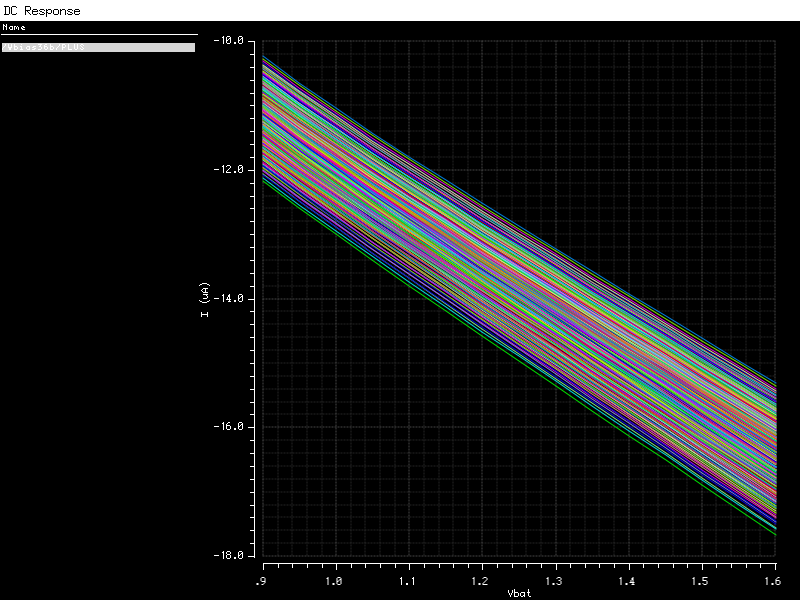

The file beside this chart, header and first rows:
/Vbias36b/PLUS (Vbias=0.9, temp=-40) X, /Vbias36b/PLUS (Vbias=0.9, temp=-40) Y, /Vbias36b/PLUS (Vbias=0.9, temp=-35) X, /Vbias36b/PLUS (Vbias=0.9, temp=-35) Y, /Vbias36b/PLUS (Vbias=0.9, temp=-30) X, /Vbias36b/PLUS (Vbias=0.9, temp=-30) Y, /Vbias36b/PLUS (Vbias=0.9, temp=-25) X, /Vbias36b/PLUS (Vbias=0.9, temp=-25) Y, /Vbias36b/PLUS (Vbias=0.9, temp=-20) X, /Vbias36b/PLUS (Vbias=0.9, temp=-20) Y, /Vbias36b/PLUS (Vbias=0.9, temp=-15) X, /Vbias36b/PLUS (Vbias=0.9, temp=-15) Y
0.9, -1.134620704280625e-05, 0.9, -1.129088788331681e-05, 0.9, -1.123695769865888e-05, 0.9, -1.118431898781709e-05, 0.9, -1.113288846891226e-05, 0.9, -1.108259371042666e-05, 0.9, -1.103337114209773e-05, 0.9, -1.098516373720517e-05, 0.9, -1.093792009806546e-05, 0.9, -1.089159338830961e-05, 0.9, -1.084614059389914e-05, 0.9, -1.080152195629923e-05
0.95, -1.17822406060532e-05, 0.95, -1.172479993196218e-05, 0.95, -1.166889850000715e-05, 0.95, -1.161442427374368e-05, 0.95, -1.156128137821085e-05, 0.95, -1.150938649510608e-05, 0.95, -1.145866621895601e-05, 0.95, -1.140905509388386e-05, 0.95, -1.136049413845968e-05, 0.95, -1.131292972546882e-05, 0.95, -1.126631272204993e-05, 0.95, -1.122059782342022e-05
1, -1.220214781794888e-05, 1, -1.214258409714326e-05, 1, -1.208470871172295e-05, 1, -1.202839618242724e-05, 1, -1.197353862335921e-05, 1, -1.192004214356121e-05, 1, -1.186782401005406e-05, 1, -1.181681054817736e-05, 1, -1.17669351567986e-05, 1, -1.171813744189774e-05, 1, -1.167036230252877e-05, 1, -1.162355890812754e-05
1.05, -1.261069659636838e-05, 1.05, -1.254895370462222e-05, 1.05, -1.248904879629141e-05, 1.05, -1.243084351441416e-05, 1.05, -1.237421872581322e-05, 1.05, -1.231907039092701e-05, 1.05, -1.226530662803643e-05, 1.05, -1.221284551178773e-05, 1.05, -1.2161613050586e-05, 1.05, -1.211154238260935e-05, 1.05, -1.206257219783872e-05, 1.05, -1.201464622573541e-05
1.1, -1.30112398029681e-05, 1.1, -1.294723234371014e-05, 1.1, -1.288521375530524e-05, 1.1, -1.282503392869735e-05, 1.1, -1.276656292410166e-05, 1.1, -1.270968698826972e-05, 1.1, -1.265430535845325e-05, 1.1, -1.260032796853986e-05, 1.1, -1.254767375303171e-05, 1.1, -1.249626882061221e-05, 1.1, -1.244604580810795e-05, 1.1, -1.239694269141109e-05
1.15, -1.340616725648687e-05, 1.15, -1.333979936179656e-05, 1.15, -1.3275572606047e-05, 1.15, -1.321332578476641e-05, 1.15, -1.315291878132224e-05, 1.15, -1.309422855501692e-05, 1.15, -1.303714572050372e-05, 1.15, -1.298157241100574e-05, 1.15, -1.292742014831366e-05, 1.15, -1.287460849542996e-05, 1.15, -1.282306382088229e-05, 1.15, -1.277271844547273e-05
1.2, -1.379719274622805e-05, 1.2, -1.372836838186709e-05, 1.2, -1.366183843421418e-05, 1.2, -1.359743134215451e-05, 1.2, -1.353499750444146e-05, 1.2, -1.347440492969459e-05, 1.2, -1.34155360109422e-05, 1.2, -1.335828512141658e-05, 1.2, -1.330255667356648e-05, 1.2, -1.324826358408868e-05, 1.2, -1.319532606165074e-05, 1.2, -1.314367067707058e-05
1.25, -1.418555010177867e-05, 1.25, -1.411417888054212e-05, 1.25, -1.404525595269489e-05, 1.25, -1.397860015806102e-05, 1.25, -1.391405293048777e-05, 1.25, -1.385147378586662e-05, 1.25, -1.37907372197705e-05, 1.25, -1.373173012514395e-05, 1.25, -1.367434993995165e-05, 1.25, -1.36185030374559e-05, 1.25, -1.35641034839188e-05, 1.25, -1.351107217635579e-05
1.3, -1.457212825357935e-05, 1.3, -1.449812856189656e-05, 1.3, -1.442673111682734e-05, 1.3, -1.435774594917743e-05, 1.3, -1.429100596040704e-05, 1.3, -1.422636272286805e-05, 1.3, -1.416368313550669e-05, 1.3, -1.410284692836762e-05, 1.3, -1.404374472149856e-05, 1.3, -1.398627649689874e-05, 1.3, -1.393035029995094e-05, 1.3, -1.387588126694514e-05
1.35, -1.495756581523873e-05, 1.35, -1.488086614621468e-05, 1.35, -1.480692234850283e-05, 1.35, -1.473553615949714e-05, 1.35, -1.466653263861646e-05, 1.35, -1.459975581326404e-05, 1.35, -1.453506538329521e-05, 1.35, -1.447233419574904e-05, 1.35, -1.44114462951346e-05, 1.35, -1.435229542512764e-05, 1.35, -1.429478371022209e-05, 1.35, -1.423882065810689e-05
1.4, -1.534231876244349e-05, 1.4, -1.526285787347469e-05, 1.4, -1.518630570333793e-05, 1.4, -1.511245631733769e-05, 1.4, -1.504112743669596e-05, 1.4, -1.497215599716265e-05, 1.4, -1.490539487545472e-05, 1.4, -1.484071035002787e-05, 1.4, -1.477798014413246e-05, 1.4, -1.47170919601588e-05, 1.4, -1.465794212104606e-05, 1.4, -1.460043463007534e-05
1.45, -1.572670923783389e-05, 1.45, -1.564443567249952e-05, 1.45, -1.556522254625749e-05, 1.45, -1.548885684422153e-05, 1.45, -1.541514942468555e-05, 1.45, -1.534393058707095e-05, 1.45, -1.527504673619683e-05, 1.45, -1.520835791756427e-05, 1.45, -1.51437358124022e-05, 1.45, -1.508106225867317e-05, 1.45, -1.502022797491705e-05, 1.45, -1.496113155907634e-05
1.5, -1.61109610921946e-05, 1.5, -1.602583221910097e-05, 1.5, -1.59439141846156e-05, 1.5, -1.586498738456698e-05, 1.5, -1.578885626442793e-05, 1.5, -1.571534488690703e-05, 1.5, -1.564429360248325e-05, 1.5, -1.557555647893702e-05, 1.5, -1.550899943878119e-05, 1.5, -1.544449870895621e-05, 1.5, -1.538193954290174e-05, 1.5, -1.532121529316892e-05
1.55, -1.649522576679211e-05, 1.55, -1.640720673811152e-05, 1.55, -1.632254748158684e-05, 1.55, -1.624102219197226e-05, 1.55, -1.616242935055129e-05, 1.55, -1.608658718504986e-05, 1.55, -1.601333029155096e-05, 1.55, -1.594250714277181e-05, 1.55, -1.587397811165904e-05, 1.55, -1.580761404704466e-05, 1.55, -1.57432949388057e-05, 1.55, -1.5680909028762e-05
1.6, -1.687960130165995e-05, 1.6, -1.678866388653618e-05, 1.6, -1.670123359619355e-05, 1.6, -1.66170788246264e-05, 1.6, -1.653599246444559e-05, 1.6, -1.645778723768597e-05, 1.6, -1.638229235571444e-05, 1.6, -1.630935092652382e-05, 1.6, -1.623881808559886e-05, 1.6, -1.617055948044393e-05, 1.6, -1.610445005720377e-05, 1.6, -1.604037308981375e-05
